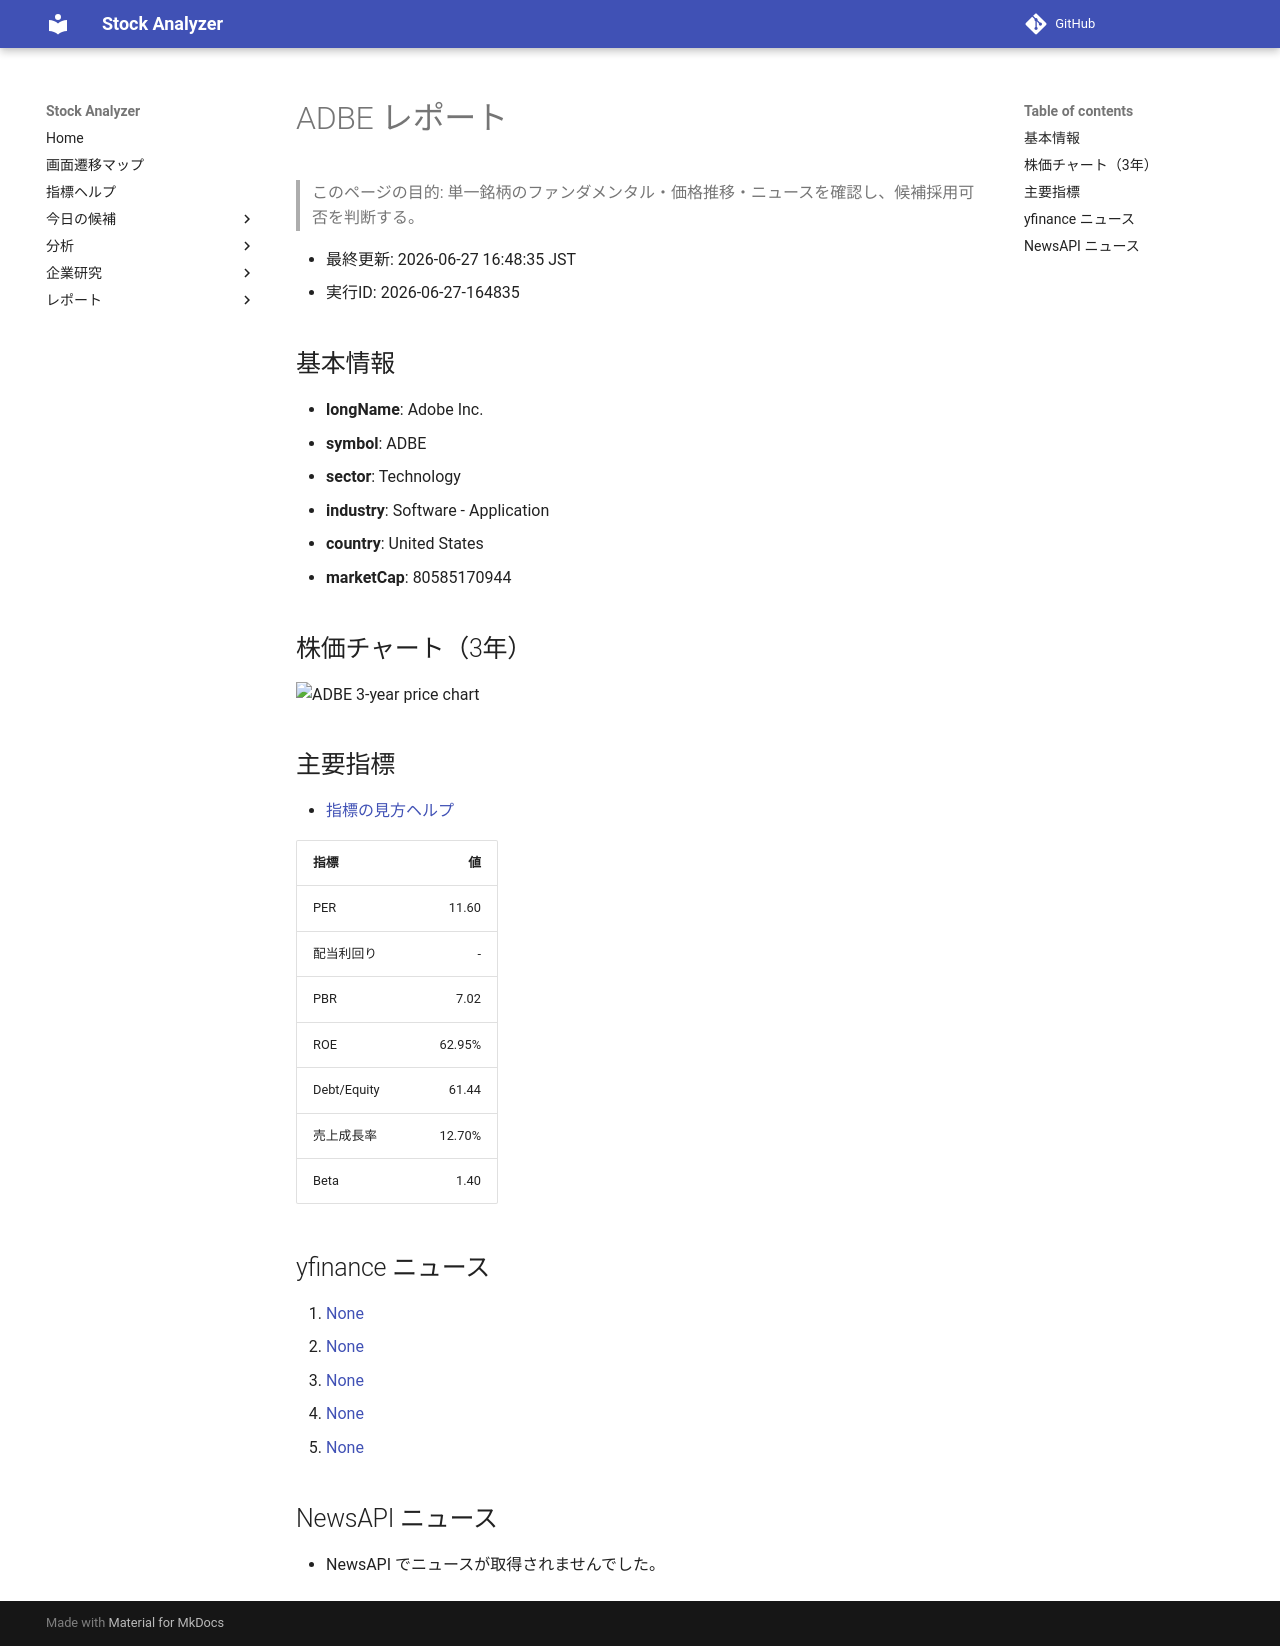

repository: Yumi-note/Making-APP · page: stocks/2026-06-27/164835/ADBE/index.html · generator: mkdocs

# ADBE レポート

> このページの目的: 単一銘柄のファンダメンタル・価格推移・ニュースを確認し、候補採用可否を判断する。

- 最終更新: 2026-06-27 16:48:35 JST
- 実行ID: 2026-06-27-164835

## 基本情報

- **longName**: Adobe Inc.
- **symbol**: ADBE
- **sector**: Technology
- **industry**: Software - Application
- **country**: United States
- **marketCap**: 80585170944

## 株価チャート（3年）

![ADBE 3-year price chart](ADBE_3y.png)

## 主要指標

- [指標の見方ヘルプ](../../../../indicators.md)

| 指標 | 値 |
|---|---:|
| PER | 11.60 |
| 配当利回り | - |
| PBR | 7.02 |
| ROE | 62.95% |
| Debt/Equity | 61.44 |
| 売上成長率 | 12.70% |
| Beta | 1.40 |

## yfinance ニュース

1. [None](None)
2. [None](None)
3. [None](None)
4. [None](None)
5. [None](None)

## NewsAPI ニュース

- NewsAPI でニュースが取得されませんでした。
